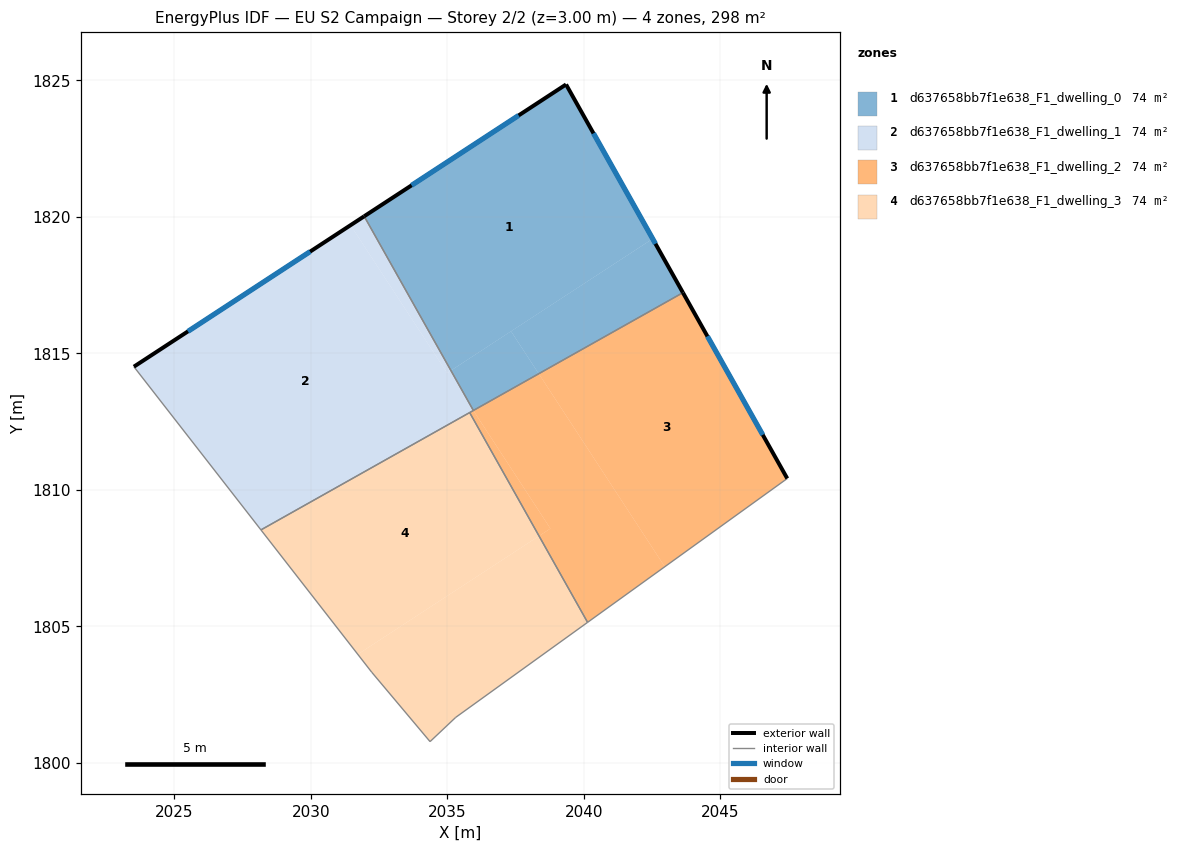
=== STOREY PLAN SPEC (per zone: floor XY polygon, exterior-wall plan segments, windows/doors) ===
zone 1: d637658bb7f1e638_F1_dwelling_0  (74.5 m²)
  floor: (2042.52, 1819.20) (2043.63, 1817.22) (2038.35, 1814.26) (2037.33, 1815.81)
  floor: (2037.33, 1815.81) (2038.35, 1814.26) (2035.95, 1812.91) (2035.13, 1814.37)
  floor: (2039.35, 1824.85) (2042.52, 1819.20) (2035.13, 1814.37) (2031.95, 1820.02)
  exterior wall: (2039.35, 1824.85) – (2031.95, 1820.02)  [8.8 m]
    window: (2037.61, 1823.72) – (2033.69, 1821.16)  [7.5 m²]
  exterior wall: (2043.63, 1817.22) – (2039.35, 1824.85)  [8.7 m]
    window: (2042.62, 1819.02) – (2040.35, 1823.06)  [7.4 m²]
  interior walls: 2
zone 2: d637658bb7f1e638_F1_dwelling_1  (74.5 m²)
  floor: (2031.95, 1820.02) (2035.13, 1814.37) (2034.99, 1814.28) (2031.45, 1819.70)
  floor: (2031.95, 1820.02) (2031.45, 1819.70) (2034.99, 1814.28) (2035.13, 1814.37) (2035.95, 1812.91) (2028.17, 1808.53) (2023.52, 1814.51)
  exterior wall: (2031.95, 1820.02) – (2023.52, 1814.51)  [10.1 m]
    window: (2029.97, 1818.73) – (2025.50, 1815.81)  [8.5 m²]
  interior walls: 4
zone 3: d637658bb7f1e638_F1_dwelling_2  (74.5 m²)
  floor: (2043.63, 1817.22) (2047.45, 1810.42) (2042.97, 1807.19) (2038.35, 1814.26)
  floor: (2035.95, 1812.91) (2038.78, 1808.58) (2038.36, 1808.31) (2035.82, 1812.83)
  floor: (2038.35, 1814.26) (2042.97, 1807.19) (2040.14, 1805.15) (2038.36, 1808.31) (2038.78, 1808.58) (2035.95, 1812.91)
  exterior wall: (2047.45, 1810.42) – (2043.63, 1817.22)  [7.8 m]
    window: (2046.55, 1812.02) – (2044.53, 1815.63)  [6.6 m²]
  interior walls: 4
zone 4: d637658bb7f1e638_F1_dwelling_3  (74.5 m²)
  floor: (2035.82, 1812.83) (2038.36, 1808.31) (2031.72, 1803.98) (2028.17, 1808.53)
  floor: (2038.36, 1808.31) (2040.14, 1805.15) (2035.31, 1801.67) (2034.37, 1800.78) (2032.23, 1803.32) (2031.72, 1803.98)
  interior walls: 6

=== DERIVED (storey summary) ===
Building: EU S2 Campaign
Storey: 2 of 2  (floor level z = 3.00 m)
Storey gross floor area: 297.9 m²
Zones on this storey: 4
  - d637658bb7f1e638_F1_dwelling_0: floor 74.5 m²; exterior wall 17.6 m (52.7 m²); 2 window(s) 14.8 m²; WWR 28.1%
  - d637658bb7f1e638_F1_dwelling_1: floor 74.5 m²; exterior wall 10.1 m (30.2 m²); 1 window(s) 8.5 m²; WWR 28.1%
  - d637658bb7f1e638_F1_dwelling_2: floor 74.5 m²; exterior wall 7.8 m (23.4 m²); 1 window(s) 6.6 m²; WWR 28.1%
  - d637658bb7f1e638_F1_dwelling_3: floor 74.5 m²
Zone adjacency (shared interzone walls):
  - d637658bb7f1e638_F1_dwelling_0 ↔ d637658bb7f1e638_F1_dwelling_1
  - d637658bb7f1e638_F1_dwelling_0 ↔ d637658bb7f1e638_F1_dwelling_2
  - d637658bb7f1e638_F1_dwelling_1 ↔ d637658bb7f1e638_F1_dwelling_2
  - d637658bb7f1e638_F1_dwelling_1 ↔ d637658bb7f1e638_F1_dwelling_3
  - d637658bb7f1e638_F1_dwelling_2 ↔ d637658bb7f1e638_F1_dwelling_3